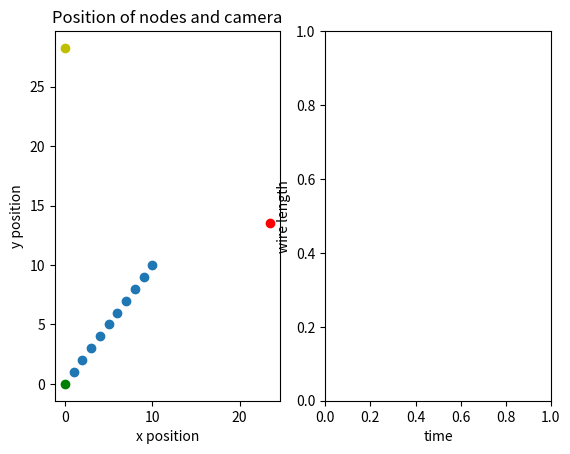

This figure's Python source: (Note: this script raises an exception after producing the figure.)
from __future__ import division
import numpy as np
from math import sin, cos, acos, asin, degrees, pi
from scipy.interpolate import UnivariateSpline, splrep, splev, splint
import matplotlib.pyplot as plt

def calcnodes(a, b, c):
    numer = b**2 + c**2 - a**2
    denom = 2*b*c
    Arad = acos(numer/denom)

    Brad = asin(b*sin(Arad)/a)
    Crad = asin(c*sin(Arad)/a)

    A = degrees(Arad)
    B = degrees(Brad)
    C = degrees(Crad)

    thetA = .5*pi-Crad

    return (a*cos(thetA), a*sin(thetA), 0), (0,0, 0), (0, c, 0)

# declare node positions
a = 27.125
b = 29.25
c = 28.25
node0, node1, node2 = calcnodes(a,b,c)

# node0 = (0,0, 0)
# node1 = (0, 15, 0)
# node2 = (15, 0, 0)


# points to create path along
# path = [(1,1), (2, 5), (3, 7), (4, 5), (5, 2), (6, 12)]
# t = [n*pi/20 for n in xrange(41)]
# circlePath = [(6*cos(n) + 8, 6*sin(n) + 14, 15) for n in t]
path = [(1,1), (2,2), (3,3), (4,4), (5,5), (6,6), (7,7), (8,8), (9,9), (10,10)]

xpoints  = [point[0] for point in path]
ypoints = [point[1] for point in path]

s = splrep(xpoints, ypoints)
# s = UnivariateSpline(xpoints, ypoints, s=1)
# map spline to array of x, y points
xs = np.linspace(1, 10, 100)
ys = splev(xs, s)
t = np.linspace(0, 10, 100)

# sint = splint(1, 10, s)
# print sint
# plot nodes and camera path
plt.subplot(1,2,1)
plt.plot(node0[0], node0[1], 'ro')
plt.plot(node1[0], node1[1], 'go')
plt.plot(node2[0], node2[1], 'yo')
plt.scatter(xpoints, ypoints)
plt.xlabel('x position')
plt.ylabel('y position')
plt.title('Position of nodes and camera')


def distance(posA, posB):
    ''' Return length of wire from one position tuple to another '''

    dx = posA[0] - posB[0]
    dy = posA[1] - posB[1]
    # dz = posA[2] - posB[2]
    return (dx**2 + dy**2)**.5

# cam = zip(x, ys)

node0path = [distance(node0, loc) for loc in path]
node1path = [distance(node1, loc) for loc in path]
node2path = [distance(node2, loc) for loc in path]

# plot length of wires over time
plt.subplot(1,2,2)
plt.xlabel('time')
plt.ylabel('wire length')
plt.plot(t, node0path, 'r-', label='node 0', linewidth=2)
plt.plot(t, node1path, 'g-', label='node 1', linewidth=2)
plt.plot(t, node2path, 'y-', label='node 2', linewidth=2)
plt.legend()
plt.title('Node wire lengths vs time')
plt.show()